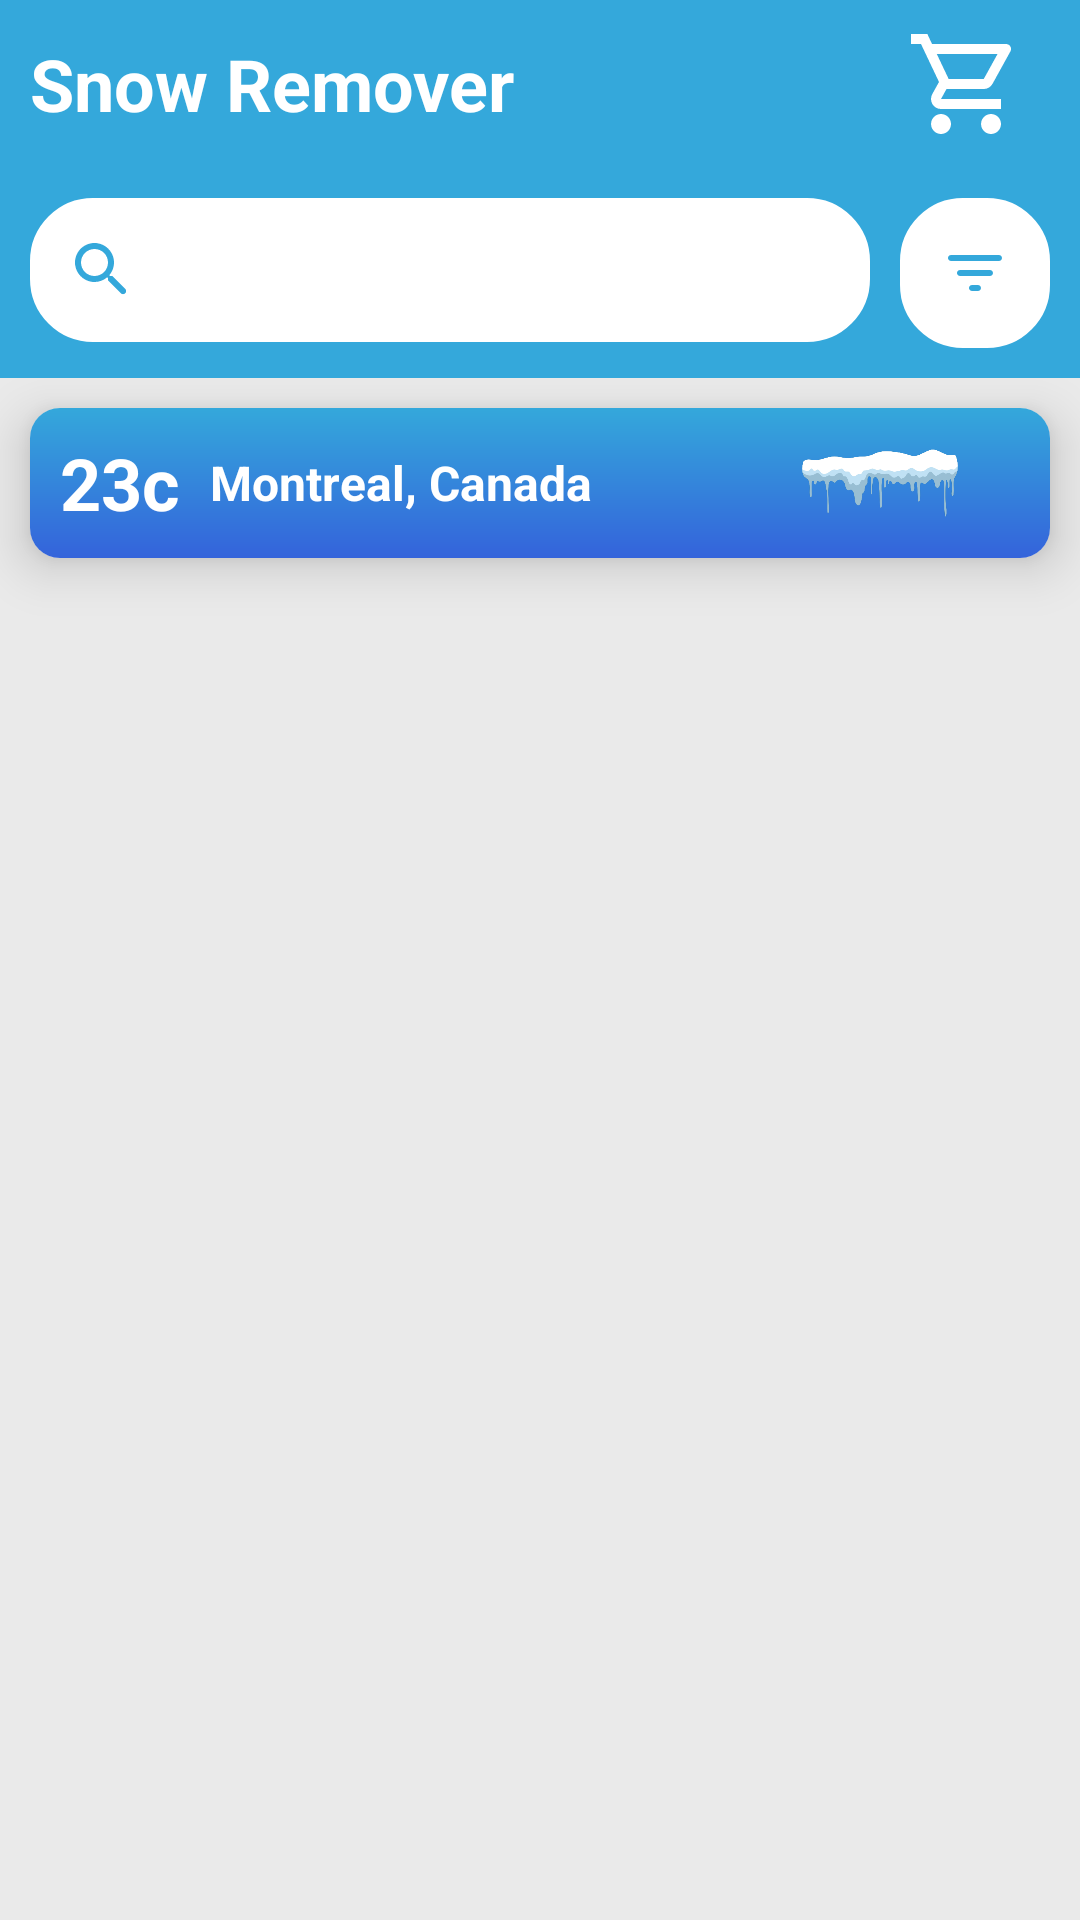

Reconstruct the res/layout file that produces this screen, plus the resources it refers to.
<!-- AndroidManifest.xml: application theme Theme.SnowRemoverAndroid -->
<!-- res/layout/fragment_home.xml -->
<?xml version="1.0" encoding="utf-8"?>
<LinearLayout xmlns:android="http://schemas.android.com/apk/res/android"
    xmlns:app="http://schemas.android.com/apk/res-auto"
    xmlns:tools="http://schemas.android.com/tools"
    android:layout_width="match_parent"
    android:layout_height="match_parent"
    android:animateLayoutChanges="true"
    android:orientation="vertical"
    tools:context=".ui.home.HomeFragment">

    <LinearLayout
        android:id="@+id/user_profile_layout"
        android:layout_width="match_parent"
        android:layout_height="?actionBarSize"
        android:orientation="horizontal"
        android:gravity="center_vertical"
        android:background="@color/blue">
        <TextView
            android:layout_weight="1"
            android:layout_width="0dp"
            android:layout_height="wrap_content"
            android:text="Snow Remover"
            android:textSize="24sp"
            android:textStyle="bold"
            android:textColor="@color/white"
            android:layout_marginLeft="10dp"
            android:layout_marginRight="20dp"/>
        <RelativeLayout
            android:layout_width="?actionBarSize"
            android:layout_height="?actionBarSize"
            android:layout_marginRight="10dp">
            <ImageButton
                android:clickable="true"
                android:id="@+id/order_cart_btn"
                android:background="@android:color/transparent"
                android:layout_width="match_parent"
                android:layout_height="match_parent"
                android:src="@drawable/ic_outline_shopping_cart_24" />
            <TextView
                android:visibility="gone"
                android:id="@+id/order_cart_item_number"
                android:background="@drawable/red_round_bg"
                android:layout_width="20dp"
                android:layout_height="20dp"
                android:layout_marginTop="10dp"
                android:layout_marginRight="5dp"
                android:text="1"
                android:textSize="16sp"
                android:textAlignment="center"
                android:textStyle="bold"
                android:textColor="@color/white"
                android:layout_alignParentRight="true"
                android:layout_alignParentTop="true"/>
        </RelativeLayout>
    </LinearLayout>

    <LinearLayout
        android:animateLayoutChanges="true"
        android:layout_width="match_parent"
        android:layout_height="wrap_content"
        android:orientation="vertical"
        android:padding="10dp"
        android:background="@color/blue">

        <LinearLayout
            android:layout_width="match_parent"
            android:layout_height="wrap_content"
            android:orientation="horizontal">

            <androidx.appcompat.widget.SearchView
                android:layout_weight="9"
                android:layout_width="0dp"
                android:layout_height="wrap_content"
                android:id="@+id/home_screen_searchView"
                app:defaultQueryHint="search"
                android:layout_alignParentRight="true"
                android:background="@drawable/rouned_bg"
                app:searchIcon="@drawable/ic_round_search_24"/>

            <ImageButton
                android:id="@+id/home_screen_filter"
                android:layout_marginLeft="10dp"
                android:layout_width="50dp"
                android:layout_height="50dp"
                android:src="@drawable/ic_round_filter_list_24"
                android:background="@drawable/rouned_bg"
                android:layout_gravity="center_horizontal"/>

        </LinearLayout>

        <Spinner
            android:layout_marginTop="10dp"
            android:visibility="gone"
            android:id="@+id/home_screen_spinner"
            android:layout_width="match_parent"
            android:layout_height="50dp"
            android:background="@drawable/spinner_bg"/>

    </LinearLayout>

    <ScrollView
        android:layout_width="match_parent"
        android:layout_height="match_parent"
        android:background="#eaeaea">
        <LinearLayout
            android:layout_width="match_parent"
            android:layout_height="wrap_content"
            android:orientation="vertical"
            android:animateLayoutChanges="true">

            <com.google.android.material.card.MaterialCardView
                android:id="@+id/home_card"
                android:layout_width="match_parent"
                android:layout_height="50dp"
                app:cardCornerRadius="10dp"
                android:outlineSpotShadowColor="@color/black"
                app:cardElevation="10dp"
                android:elevation="10dp"
                android:clickable="true"
                android:clipToPadding="false"
                android:clipChildren="false"
                android:layout_margin="10dp"
                app:cardPreventCornerOverlap="false">

                <RelativeLayout
                    android:layout_width="match_parent"
                    android:layout_height="match_parent"
                    android:background="@drawable/card_background"
                    android:gravity="center_vertical">

                    <LinearLayout
                        android:layout_width="match_parent"
                        android:layout_height="match_parent"
                        android:orientation="horizontal">

                        <LinearLayout
                            android:layout_weight="2"
                            android:layout_width="0dp"
                            android:layout_height="match_parent"
                            android:orientation="horizontal"
                            android:gravity="center_vertical">

                            <TextView
                                android:id="@+id/home_temp"
                                android:layout_width="wrap_content"
                                android:layout_height="wrap_content"
                                android:text="23c"
                                android:textColor="@color/white"
                                android:textSize="24dp"
                                android:textStyle="bold"
                                android:layout_marginLeft="10dp"/>
                            <TextView
                                android:id="@+id/home_location"
                                android:layout_width="wrap_content"
                                android:layout_height="wrap_content"
                                android:text="Montreal, Canada"
                                android:textColor="@color/white"
                                android:textSize="16dp"
                                android:textStyle="bold"
                                android:layout_marginLeft="10dp"/>

                        </LinearLayout>

                        <ImageView
                            android:id="@+id/home_weather_image"
                            android:layout_weight="1"
                            android:layout_width="0dp"
                            android:layout_height="match_parent"
                            android:src="@drawable/snowborder"/>

                    </LinearLayout>

                </RelativeLayout>

            </com.google.android.material.card.MaterialCardView>

            <androidx.recyclerview.widget.RecyclerView
                android:layout_marginBottom="?actionBarSize"
                android:id="@+id/home_recyclerview"
                android:layout_width="match_parent"
                android:layout_height="match_parent" />
        </LinearLayout>
    </ScrollView>

</LinearLayout>
<!-- resources referenced by this layout -->
<resources>
  <color name="black">#FF000000</color>
  <color name="blue">#34A8DB</color>
  <color name="white">#FFFFFFFF</color>
  <!-- drawable card_background (drawable) -->
  <?xml version="1.0" encoding="utf-8"?>
  <shape xmlns:android="http://schemas.android.com/apk/res/android"
      android:shape="rectangle">
      <gradient
          android:startColor="@color/darkblue"
          android:endColor="@color/blue"
          android:angle="90"
          android:type="linear"/>
  </shape>
  <!-- drawable ic_outline_shopping_cart_24 (drawable) -->
  <vector android:height="40dp" android:tint="#FFFFFF"
      android:viewportHeight="24" android:viewportWidth="24"
      android:width="40dp" xmlns:android="http://schemas.android.com/apk/res/android">
      <path android:fillColor="@android:color/white" android:pathData="M15.55,13c0.75,0 1.41,-0.41 1.75,-1.03l3.58,-6.49c0.37,-0.66 -0.11,-1.48 -0.87,-1.48L5.21,4l-0.94,-2L1,2v2h2l3.6,7.59 -1.35,2.44C4.52,15.37 5.48,17 7,17h12v-2L7,15l1.1,-2h7.45zM6.16,6h12.15l-2.76,5L8.53,11L6.16,6zM7,18c-1.1,0 -1.99,0.9 -1.99,2S5.9,22 7,22s2,-0.9 2,-2 -0.9,-2 -2,-2zM17,18c-1.1,0 -1.99,0.9 -1.99,2s0.89,2 1.99,2 2,-0.9 2,-2 -0.9,-2 -2,-2z"/>
  </vector>
  <!-- drawable ic_round_filter_list_24 (drawable) -->
  <vector android:height="24dp" android:tint="@color/blue"
      android:viewportHeight="24" android:viewportWidth="24"
      android:width="24dp" xmlns:android="http://schemas.android.com/apk/res/android">
      <path android:fillColor="@android:color/white" android:pathData="M11,18h2c0.55,0 1,-0.45 1,-1s-0.45,-1 -1,-1h-2c-0.55,0 -1,0.45 -1,1s0.45,1 1,1zM3,7c0,0.55 0.45,1 1,1h16c0.55,0 1,-0.45 1,-1s-0.45,-1 -1,-1L4,6c-0.55,0 -1,0.45 -1,1zM7,13h10c0.55,0 1,-0.45 1,-1s-0.45,-1 -1,-1L7,11c-0.55,0 -1,0.45 -1,1s0.45,1 1,1z"/>
  </vector>
  <!-- drawable ic_round_search_24 (drawable) -->
  <vector xmlns:android="http://schemas.android.com/apk/res/android"
      android:width="24dp"
      android:height="24dp"
      android:viewportWidth="24"
      android:viewportHeight="24"
      android:tint="@color/blue">
    <path
        android:fillColor="@color/blue"
        android:pathData="M15.5,14h-0.79l-0.28,-0.27c1.2,-1.4 1.82,-3.31 1.48,-5.34 -0.47,-2.78 -2.79,-5 -5.59,-5.34 -4.23,-0.52 -7.79,3.04 -7.27,7.27 0.34,2.8 2.56,5.12 5.34,5.59 2.03,0.34 3.94,-0.28 5.34,-1.48l0.27,0.28v0.79l4.25,4.25c0.41,0.41 1.08,0.41 1.49,0 0.41,-0.41 0.41,-1.08 0,-1.49L15.5,14zM9.5,14C7.01,14 5,11.99 5,9.5S7.01,5 9.5,5 14,7.01 14,9.5 11.99,14 9.5,14z"/>
  </vector>
  <!-- drawable rouned_bg (drawable-v24) -->
  <?xml version="1.0" encoding="utf-8"?>
  <shape xmlns:android="http://schemas.android.com/apk/res/android">
      <solid android:color="@color/white" />
      <stroke android:color="@color/white" android:width="2dp"/>
      <corners android:radius="20dp"/>
  
  </shape>
  <!-- drawable snowborder: png bitmap (drawable, 36096 bytes) -->
  <!-- drawable spinner_bg (drawable) -->
  <?xml version="1.0" encoding="utf-8"?>
  <shape xmlns:android="http://schemas.android.com/apk/res/android">
      <solid android:color="#ffffff" />
      <stroke android:color="@color/white" android:width="2dp"/>
      <corners android:radius="10dp"/>
  </shape>
  <style name="Theme.SnowRemoverAndroid" parent="Theme.MaterialComponents.DayNight.NoActionBar">
          
          <item name="colorPrimary">@color/blue</item>
          <item name="colorPrimaryVariant">@color/blue</item>
          <item name="colorOnPrimary">@color/white</item>
          
          <item name="colorSecondary">@color/blue</item>
          <item name="colorSecondaryVariant">@color/blue</item>
          <item name="colorOnSecondary">@color/black</item>
          
          <item name="android:statusBarColor" tools:targetApi="l">?attr/colorPrimaryVariant</item>
          
      </style>
  <color name="darkblue">#3463DB</color>
</resources>
